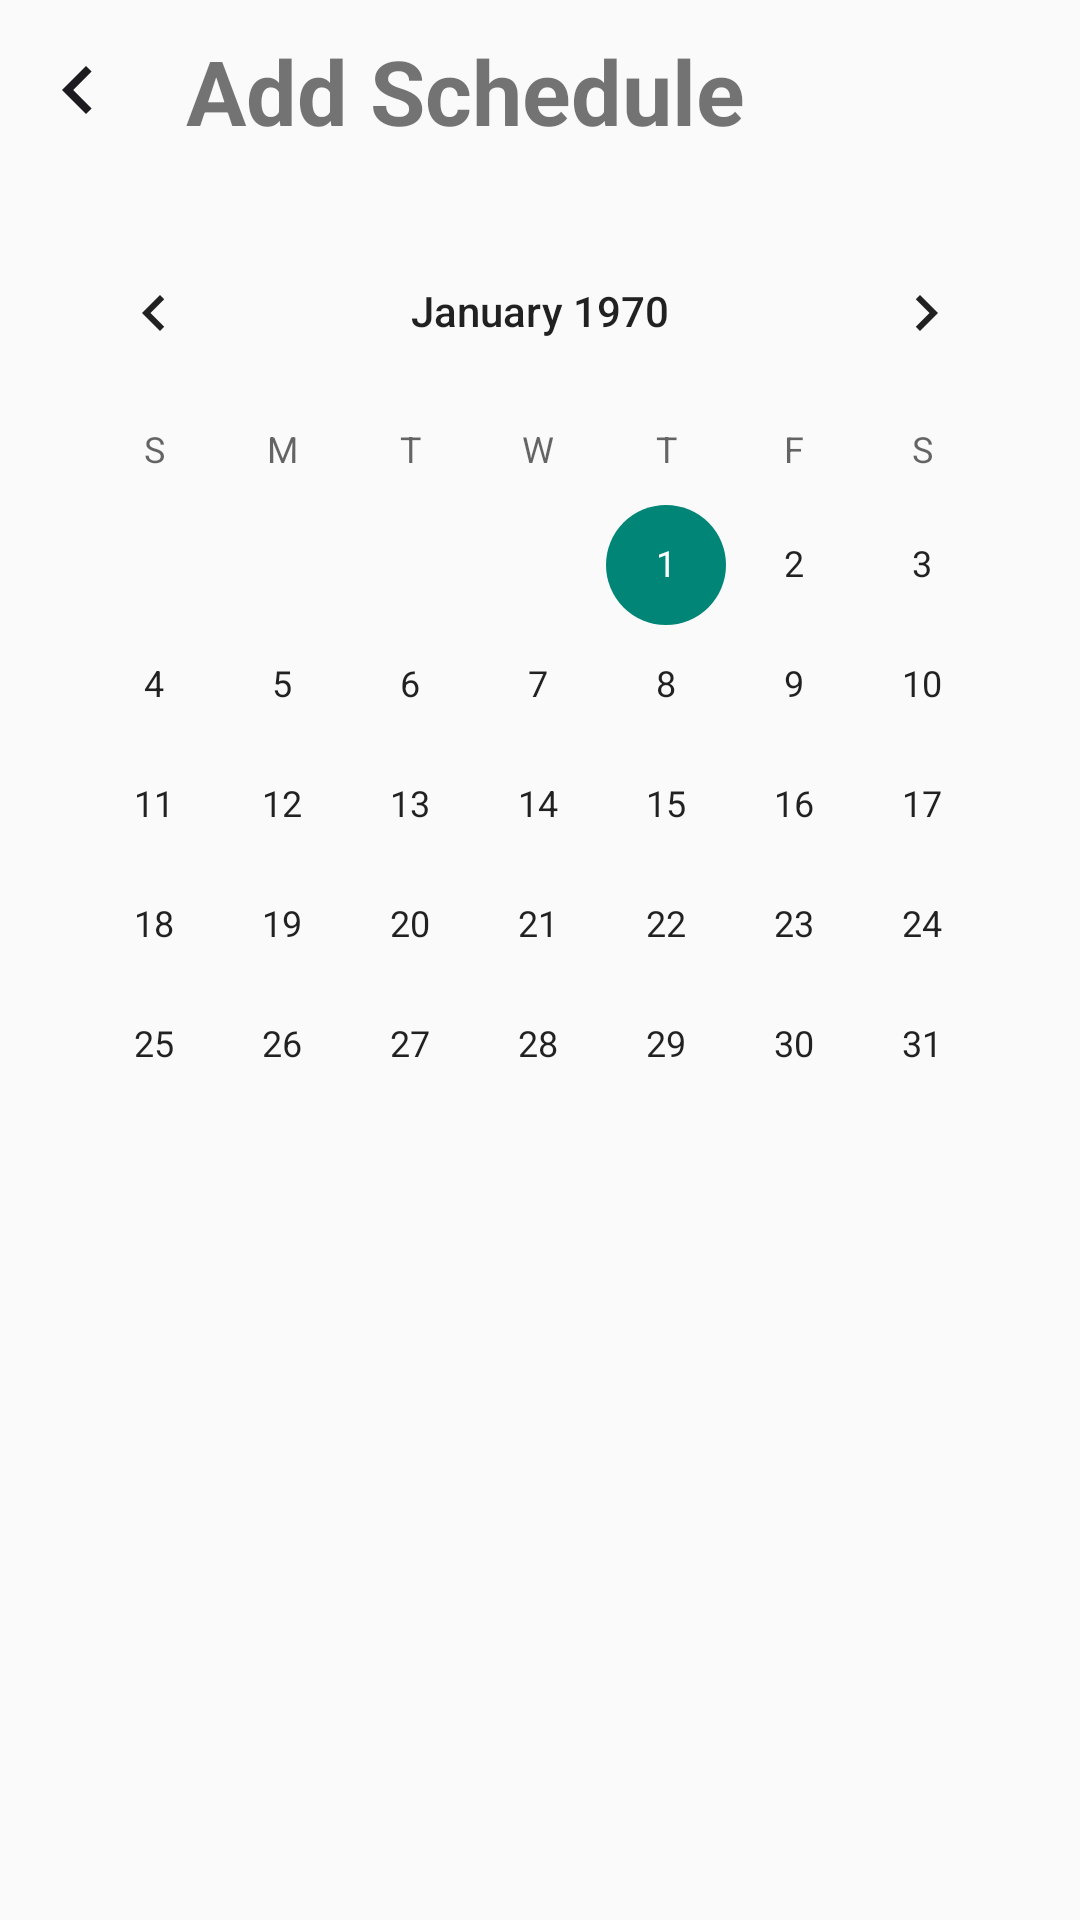

Produce the Android XML layout that renders to this screen, including the resource entries it uses.
<!-- AndroidManifest.xml: application theme Theme.Nemu -->
<!-- res/layout/fragment_schedule_time.xml -->
<?xml version="1.0" encoding="utf-8"?>
<LinearLayout xmlns:android="http://schemas.android.com/apk/res/android"
    xmlns:tools="http://schemas.android.com/tools"
    android:layout_width="match_parent"
    android:layout_height="match_parent"
    xmlns:app="http://schemas.android.com/apk/res-auto"
    tools:context=".ScheduleTimeFragment"
    android:orientation="vertical">


    <LinearLayout
        android:layout_width="match_parent"
        android:layout_height="wrap_content"
        android:orientation="horizontal"
        android:layout_margin="10dp"
        >

        <ImageView
            android:id="@+id/back_button"
            android:layout_width="0dp"
            android:layout_height="wrap_content"
            android:layout_weight="0.1"
            app:srcCompat = "@drawable/back"
            android:layout_gravity="center"
            />

        <TextView
            android:layout_width="0dp"
            android:layout_height="wrap_content"
            android:layout_weight="0.9"
            android:text="Add Schedule"
            android:textSize="30sp"
            android:layout_marginLeft="20dp"
            android:textStyle="bold"
            android:layout_gravity="center_vertical"
            />

    </LinearLayout>

    

    <LinearLayout
        android:layout_width="match_parent"
        android:layout_height="wrap_content"
        android:layout_margin="10dp"
        android:orientation="vertical"
        >

        <CalendarView
            android:layout_width="match_parent"
            android:layout_height="0dp"
            android:layout_weight="0.8"
            />

    </LinearLayout>



    <LinearLayout
        android:layout_width="match_parent"
        android:layout_height="wrap_content"
        android:layout_weight="0.6"
        android:layout_margin="10dp"
        android:orientation="vertical"
        >

        <androidx.recyclerview.widget.RecyclerView
            android:id="@+id/scheduleRecyclerView"
            android:layout_width="match_parent"
            android:layout_height="0dp"
            android:layout_weight="1"
            android:padding="16dp"
            />

    </LinearLayout>


</LinearLayout>
<!-- resources referenced by this layout -->
<resources>
  <!-- drawable back (drawable) -->
  <vector xmlns:android="http://schemas.android.com/apk/res/android"
      android:width="32dp"
      android:height="32dp"
      android:viewportWidth="32"
      android:viewportHeight="32">
    <path
        android:pathData="M14.4,16L20.533,22.133L18.667,24L10.667,16L18.667,8L20.533,9.867L14.4,16Z"
        android:fillColor="#1D1B20"/>
  </vector>
  <style name="Theme.Nemu" parent="Theme.AppCompat.Light.NoActionBar" />
</resources>
